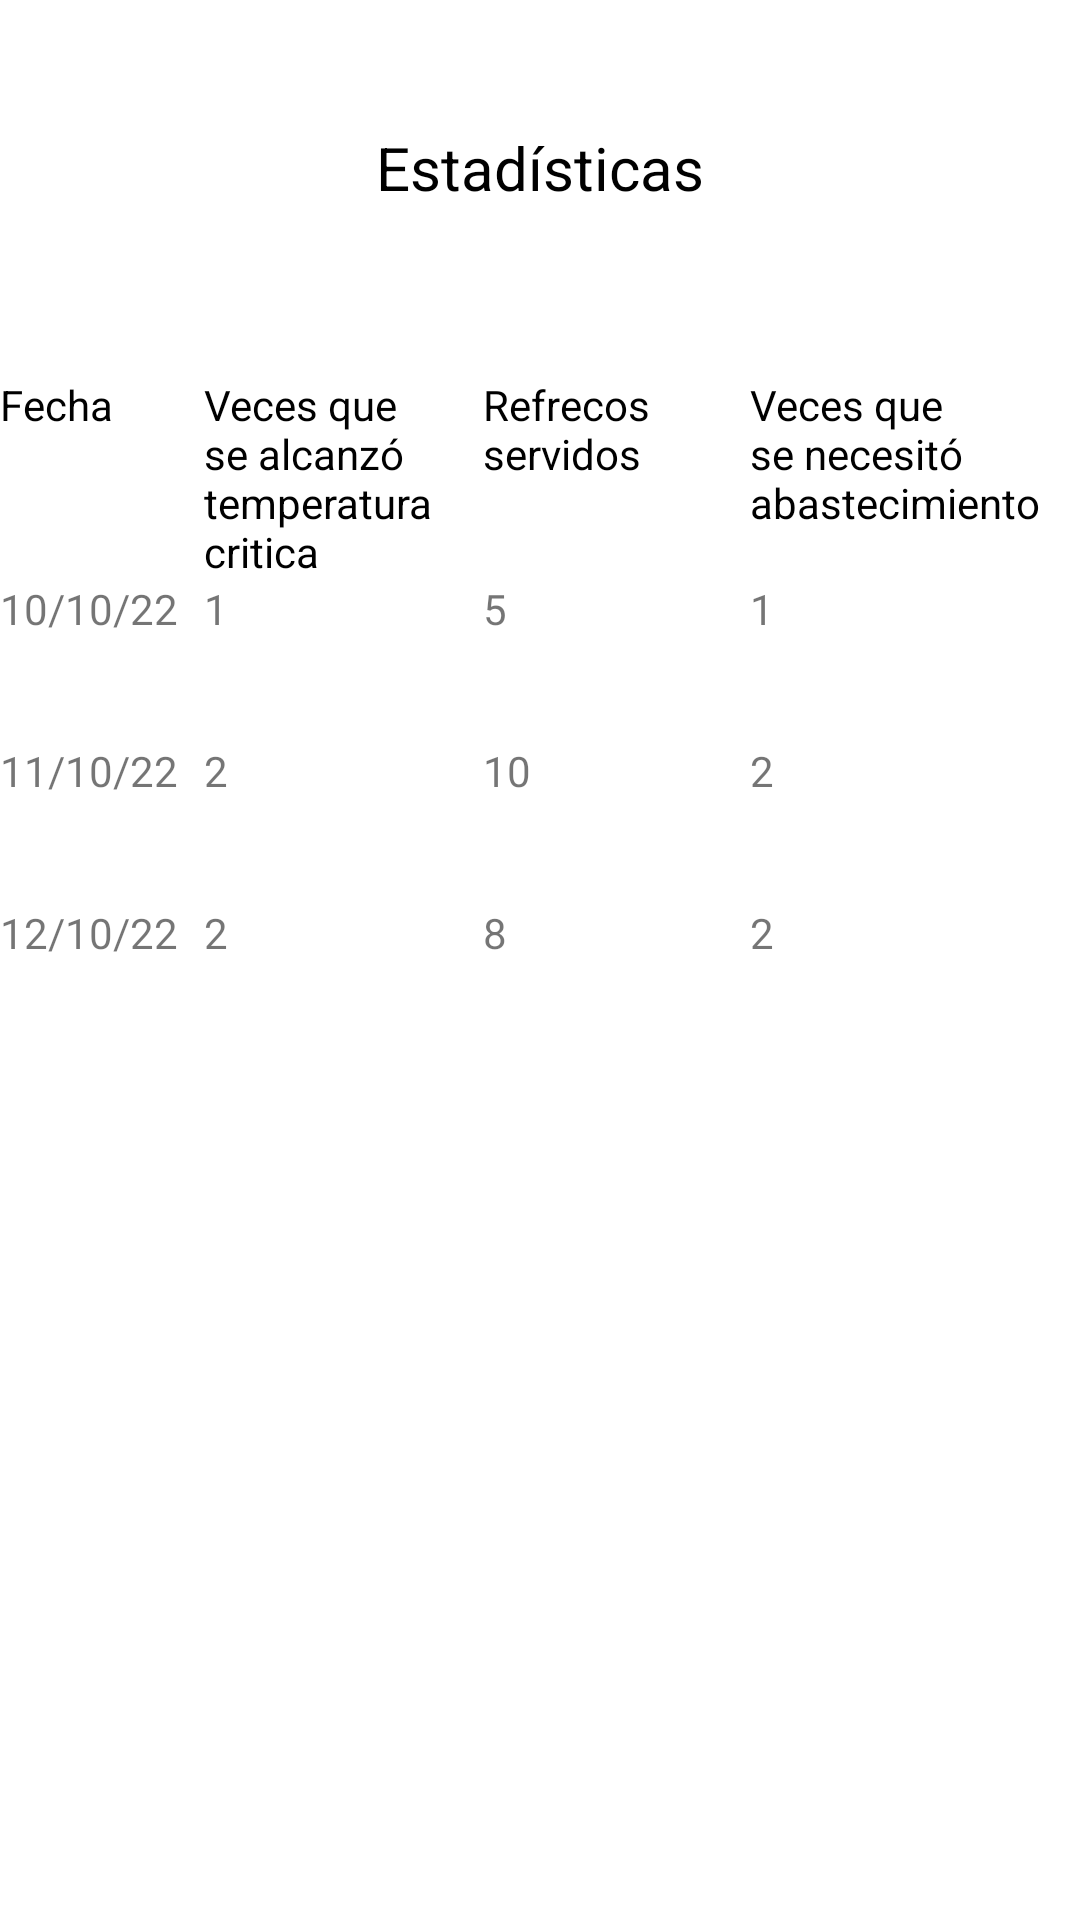

Produce the Android XML layout that renders to this screen, including the resource entries it uses.
<!-- AndroidManifest.xml: application theme Theme.AppNevera -->
<!-- res/layout/activity_registros.xml -->
<?xml version="1.0" encoding="utf-8"?>
<androidx.constraintlayout.widget.ConstraintLayout xmlns:android="http://schemas.android.com/apk/res/android"
    xmlns:app="http://schemas.android.com/apk/res-auto"
    xmlns:tools="http://schemas.android.com/tools"
    android:id="@+id/layout"
    android:layout_width="match_parent"
    android:layout_height="match_parent"
    tools:context=".Registros">

    <TextView
        android:id="@+id/textView28"
        android:layout_width="wrap_content"
        android:layout_height="wrap_content"
        android:text="Estadísticas"
        android:textColor="@color/black"
        android:textSize="20sp"
        app:layout_constraintBottom_toBottomOf="parent"
        app:layout_constraintEnd_toEndOf="parent"
        app:layout_constraintStart_toStartOf="parent"
        app:layout_constraintTop_toTopOf="parent"
        app:layout_constraintVertical_bias="0.069" />

    <ImageView
        android:id="@+id/imageView8"
        android:layout_width="38dp"
        android:layout_height="33dp"
        android:layout_marginTop="4dp"
        app:layout_constraintEnd_toEndOf="parent"
        app:layout_constraintHorizontal_bias="0.97"
        app:layout_constraintStart_toStartOf="parent"
        app:layout_constraintTop_toTopOf="parent"
        app:srcCompat="@drawable/_5275" />

    <LinearLayout
        android:layout_width="361dp"
        android:layout_height="459dp"
        android:orientation="horizontal"
        app:layout_constraintBottom_toBottomOf="parent"
        app:layout_constraintEnd_toEndOf="parent"
        app:layout_constraintStart_toStartOf="parent"
        app:layout_constraintTop_toBottomOf="@+id/textView28">

        <TableLayout
            android:id="@+id/tableLayout"
            android:layout_width="match_parent"
            android:layout_height="433dp">

            <TableRow
                android:layout_width="match_parent"
                android:layout_height="match_parent">

                <TextView
                    android:id="@+id/textView15"
                    android:layout_width="72dp"
                    android:layout_height="match_parent"
                    android:layout_weight="105.75"
                    android:text="Fecha"
                    android:textColor="@color/black" />

                <TextView
                    android:id="@+id/textView13"
                    android:layout_width="97dp"
                    android:layout_height="match_parent"
                    android:layout_weight="105.75"
                    android:text="Veces que se alcanzó temperatura critica"
                    android:textColor="@color/black" />

                <TextView
                    android:id="@+id/textView7"
                    android:layout_width="93dp"
                    android:layout_height="match_parent"
                    android:layout_weight="105.75"
                    android:text="Refrecos servidos"
                    android:textColor="@color/black" />

                <TextView
                    android:id="@+id/textView14"
                    android:layout_width="115dp"
                    android:layout_height="match_parent"
                    android:layout_weight="105.75"
                    android:text="Veces que se necesitó abastecimiento"
                    android:textColor="@color/black" />
            </TableRow>

            <TableRow
                android:layout_width="match_parent"
                android:layout_height="match_parent">

                <TextView
                    android:id="@+id/textView19"
                    android:layout_width="wrap_content"
                    android:layout_height="54dp"
                    android:layout_weight="105.75"
                    android:text="10/10/22" />

                <TextView
                    android:id="@+id/textView18"
                    android:layout_width="wrap_content"
                    android:layout_height="match_parent"
                    android:layout_weight="105.75"
                    android:text="1" />

                <TextView
                    android:id="@+id/textView17"
                    android:layout_width="wrap_content"
                    android:layout_height="match_parent"
                    android:layout_weight="105.75"
                    android:text="5" />

                <TextView
                    android:id="@+id/textView16"
                    android:layout_width="wrap_content"
                    android:layout_height="match_parent"
                    android:layout_weight="105.75"
                    android:text="1" />
            </TableRow>

            <TableRow
                android:layout_width="match_parent"
                android:layout_height="match_parent">

                <TextView
                    android:id="@+id/textView23"
                    android:layout_width="wrap_content"
                    android:layout_height="54dp"
                    android:layout_weight="105.75"
                    android:text="11/10/22" />

                <TextView
                    android:id="@+id/textView22"
                    android:layout_width="wrap_content"
                    android:layout_height="54dp"
                    android:layout_weight="105.75"
                    android:text="2" />

                <TextView
                    android:id="@+id/textView21"
                    android:layout_width="wrap_content"
                    android:layout_height="54dp"
                    android:layout_weight="105.75"
                    android:text="10" />

                <TextView
                    android:id="@+id/textView20"
                    android:layout_width="wrap_content"
                    android:layout_height="54dp"
                    android:layout_weight="105.75"
                    android:text="2" />
            </TableRow>

            <TableRow
                android:layout_width="match_parent"
                android:layout_height="330dp">

                <TextView
                    android:id="@+id/textView27"
                    android:layout_width="wrap_content"
                    android:layout_height="54dp"
                    android:layout_weight="105.75"
                    android:text="12/10/22" />

                <TextView
                    android:id="@+id/textView26"
                    android:layout_width="wrap_content"
                    android:layout_height="54dp"
                    android:layout_weight="105.75"
                    android:text="2" />

                <TextView
                    android:id="@+id/textView25"
                    android:layout_width="wrap_content"
                    android:layout_height="54dp"
                    android:layout_weight="105.75"
                    android:text="8" />

                <TextView
                    android:id="@+id/textView24"
                    android:layout_width="wrap_content"
                    android:layout_height="54dp"
                    android:layout_weight="105.75"
                    android:text="2" />
            </TableRow>

        </TableLayout>
    </LinearLayout>

</androidx.constraintlayout.widget.ConstraintLayout>
<!-- resources referenced by this layout -->
<resources>
  <color name="black">#FF000000</color>
  <style name="Theme.AppNevera" parent="Theme.MaterialComponents.DayNight.NoActionBar">
          
          <item name="colorPrimary">@color/purple_500</item>
          <item name="colorPrimaryVariant">@color/purple_700</item>
          <item name="colorOnPrimary">@color/white</item>
          
          <item name="colorSecondary">@color/teal_200</item>
          <item name="colorSecondaryVariant">@color/teal_700</item>
          <item name="colorOnSecondary">@color/black</item>
          
          <item name="android:statusBarColor" tools:targetApi="l">?attr/colorPrimaryVariant</item>
          
      </style>
  <color name="purple_500">#2196F3</color>
  <color name="purple_700">#1976D2</color>
  <color name="white">#FFFFFFFF</color>
  <color name="teal_200">#448AFF</color>
  <color name="teal_700">#2962FF</color>
</resources>
